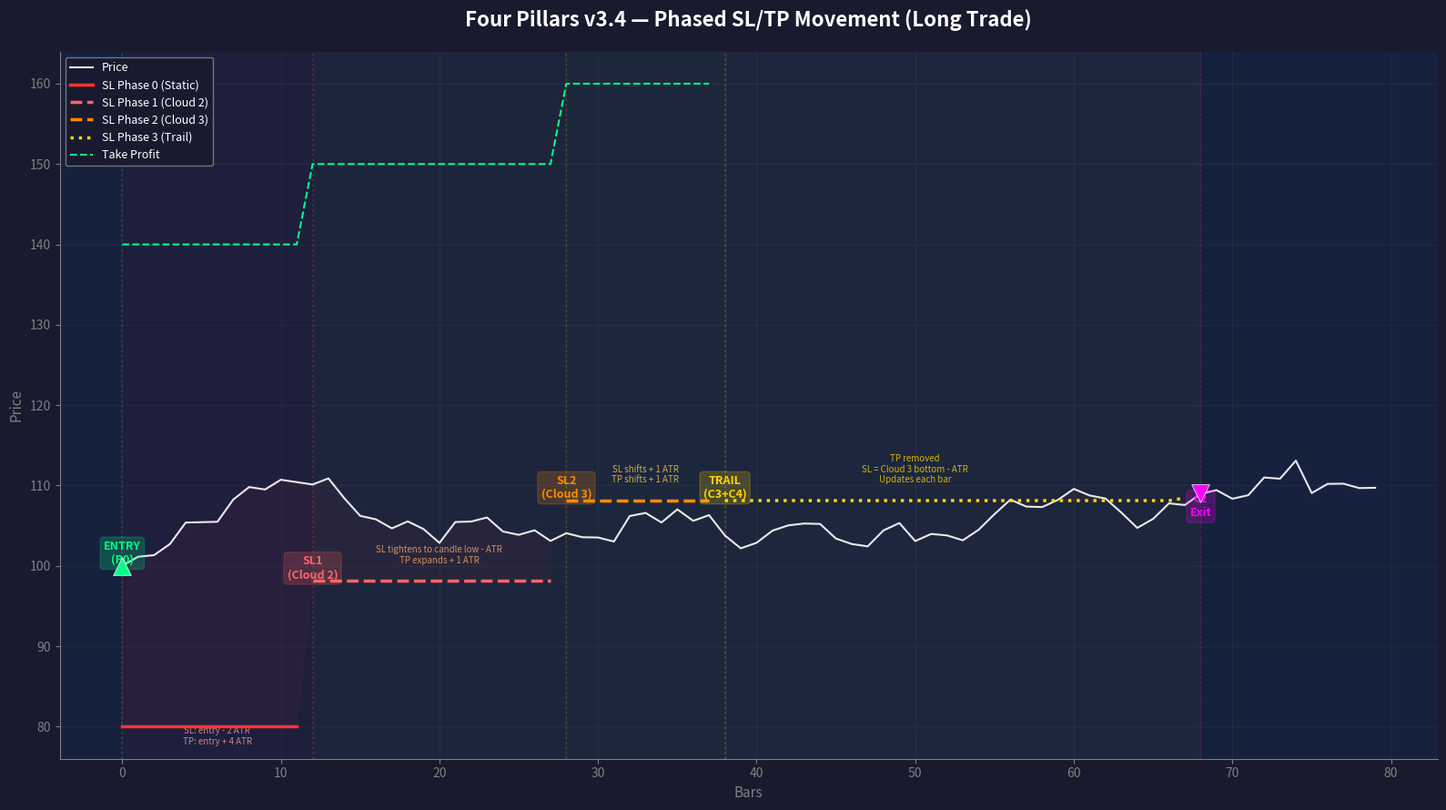

Python code for this plot:
"""
Four Pillars v3.4 — Phased SL/TP Movement Diagram
Visualizes how Stop Loss and Take Profit evolve through phases for a LONG trade.
"""

import matplotlib.pyplot as plt
import matplotlib.patches as mpatches
import numpy as np

# Simulate a LONG trade progressing through all phases
# Using hypothetical price action with ATR = 10

entry_price = 100
atr = 10
bars = 80

# Price simulation: trending up with pullbacks
np.random.seed(42)
price = [entry_price]
for i in range(1, bars):
    drift = 0.4 if i < 60 else -0.1
    noise = np.random.normal(drift, 1.5)
    price.append(price[-1] + noise)
price = np.array(price)

# Phase triggers (bar indices)
entry_bar = 0
phase1_bar = 12   # Cloud 2 crosses bullish
phase2_bar = 28   # Cloud 3 crosses bullish
phase3_bar = 38   # Cloud 3 + Cloud 4 sync
c2_exit_bar = 68  # Cloud 2 flips against

# --- Compute SL and TP through phases ---
sl = np.full(bars, np.nan)
tp = np.full(bars, np.nan)
phase = np.zeros(bars, dtype=int)

# Phase 0: static
sl_val = entry_price - 2 * atr  # 80
tp_val = entry_price + 4 * atr  # 140

for i in range(bars):
    if i < entry_bar:
        continue
    if i >= c2_exit_bar:
        break

    if i == phase1_bar:
        # Phase 1: SL anchored to candle low - 1 ATR
        candle_low = price[i] - 2  # simulated candle low
        new_sl = candle_low - atr
        if new_sl > sl_val:
            sl_val = new_sl
        tp_val = tp_val + atr
        phase[i:] = 1

    elif i == phase2_bar:
        # Phase 2: SL + 1 ATR, TP + 1 ATR
        sl_val = sl_val + atr
        tp_val = tp_val + atr
        phase[i:] = 2

    elif i == phase3_bar:
        # Phase 3: TP removed, cloud-based trail starts
        tp_val = np.nan
        phase[i:] = 3

    # Phase 3 trail: simulate cloud bottom rising
    if phase[i] == 3:
        # Simulated cloud bottom (EMA 34/50 min)
        cloud_bottom = entry_price + (i - entry_bar) * 0.35 - 5
        trail_sl = cloud_bottom - atr
        if trail_sl > sl_val:
            sl_val = trail_sl

    sl[i] = sl_val
    if not np.isnan(tp_val):
        tp[i] = tp_val

# --- PLOT ---
fig, ax = plt.subplots(figsize=(16, 9), facecolor='#1a1a2e')
ax.set_facecolor('#16213e')

# Price
ax.plot(range(bars), price, color='white', linewidth=1.5, alpha=0.9, label='Price', zorder=3)

# SL line with phase colors
phase_colors = {0: '#ff3333', 1: '#ff6666', 2: '#ff8c00', 3: '#ffd700'}
phase_labels_map = {0: 'SL Phase 0 (Static)', 1: 'SL Phase 1 (Cloud 2)', 2: 'SL Phase 2 (Cloud 3)', 3: 'SL Phase 3 (Trail)'}

for p in [0, 1, 2, 3]:
    mask = (phase == p) & ~np.isnan(sl)
    if mask.any():
        indices = np.where(mask)[0]
        ax.plot(indices, sl[indices], color=phase_colors[p], linewidth=2.5,
                linestyle='-' if p == 0 else ('--' if p < 3 else ':'),
                label=phase_labels_map[p], zorder=4)

# TP line
tp_mask = ~np.isnan(tp)
if tp_mask.any():
    tp_indices = np.where(tp_mask)[0]
    ax.plot(tp_indices, tp[tp_indices], color='#00ff88', linewidth=1.5,
            linestyle='--', label='Take Profit', zorder=4)

# Phase transition markers
transitions = [
    (entry_bar, entry_price, 'ENTRY\n(P0)', '#00ff88', 'bottom'),
    (phase1_bar, sl[phase1_bar], 'SL1\n(Cloud 2)', '#ff6666', 'bottom'),
    (phase2_bar, sl[phase2_bar], 'SL2\n(Cloud 3)', '#ff8c00', 'bottom'),
    (phase3_bar, sl[phase3_bar], 'TRAIL\n(C3+C4)', '#ffd700', 'bottom'),
    (c2_exit_bar, price[c2_exit_bar], 'C2\nExit', '#ff00ff', 'top'),
]

for bar, y, text, color, va in transitions:
    ax.annotate(text, xy=(bar, y), fontsize=9, fontweight='bold',
                color=color, ha='center', va=va,
                bbox=dict(boxstyle='round,pad=0.3', facecolor=color, alpha=0.2, edgecolor=color),
                zorder=5)
    ax.axvline(x=bar, color=color, alpha=0.2, linestyle=':', zorder=1)

# Entry marker
ax.scatter([entry_bar], [entry_price], marker='^', s=200, color='#00ff88', zorder=6, edgecolors='white', linewidths=0.5)

# C2 Exit marker
ax.scatter([c2_exit_bar], [price[c2_exit_bar]], marker='v', s=200, color='#ff00ff', zorder=6, edgecolors='white', linewidths=0.5)

# Fill between price and SL (risk zone)
valid = ~np.isnan(sl) & (np.arange(bars) < c2_exit_bar)
ax.fill_between(range(bars), sl, price, where=valid & (price > sl),
                alpha=0.05, color='#ff3333', zorder=1)

# Phase zones background
ax.axvspan(entry_bar, phase1_bar, alpha=0.03, color='red')
ax.axvspan(phase1_bar, phase2_bar, alpha=0.03, color='orange')
ax.axvspan(phase2_bar, phase3_bar, alpha=0.03, color='yellow')
ax.axvspan(phase3_bar, c2_exit_bar, alpha=0.03, color='gold')

# Annotations for SL/TP movement explanation
ax.annotate('SL: entry - 2 ATR\nTP: entry + 4 ATR',
            xy=(6, sl[5]), fontsize=7, color='#ff9999', alpha=0.8,
            ha='center', va='top')

ax.annotate('SL tightens to candle low - ATR\nTP expands + 1 ATR',
            xy=(20, sl[phase1_bar] + 2), fontsize=7, color='#ffaa66', alpha=0.8,
            ha='center', va='bottom')

ax.annotate('SL shifts + 1 ATR\nTP shifts + 1 ATR',
            xy=(33, sl[phase2_bar] + 2), fontsize=7, color='#ffcc44', alpha=0.8,
            ha='center', va='bottom')

ax.annotate('TP removed\nSL = Cloud 3 bottom - ATR\nUpdates each bar',
            xy=(50, sl[48] + 2), fontsize=7, color='#ffd700', alpha=0.8,
            ha='center', va='bottom')

# Title and labels
ax.set_title('Four Pillars v3.4 — Phased SL/TP Movement (Long Trade)',
             fontsize=16, fontweight='bold', color='white', pad=20)
ax.set_xlabel('Bars', fontsize=11, color='gray')
ax.set_ylabel('Price', fontsize=11, color='gray')

# Legend
legend = ax.legend(loc='upper left', fontsize=9, facecolor='#1a1a2e', edgecolor='gray',
                   labelcolor='white', framealpha=0.9)

# Style
ax.tick_params(colors='gray')
ax.spines['top'].set_visible(False)
ax.spines['right'].set_visible(False)
ax.spines['left'].set_color('gray')
ax.spines['bottom'].set_color('gray')
ax.grid(True, alpha=0.1, color='gray')

plt.tight_layout()
plt.savefig(r'c:\Users\User\Documents\Obsidian Vault\02-STRATEGY\Indicators\phase_diagram.png',
            dpi=150, bbox_inches='tight', facecolor=fig.get_facecolor())
plt.close()
print("Diagram saved to phase_diagram.png")
